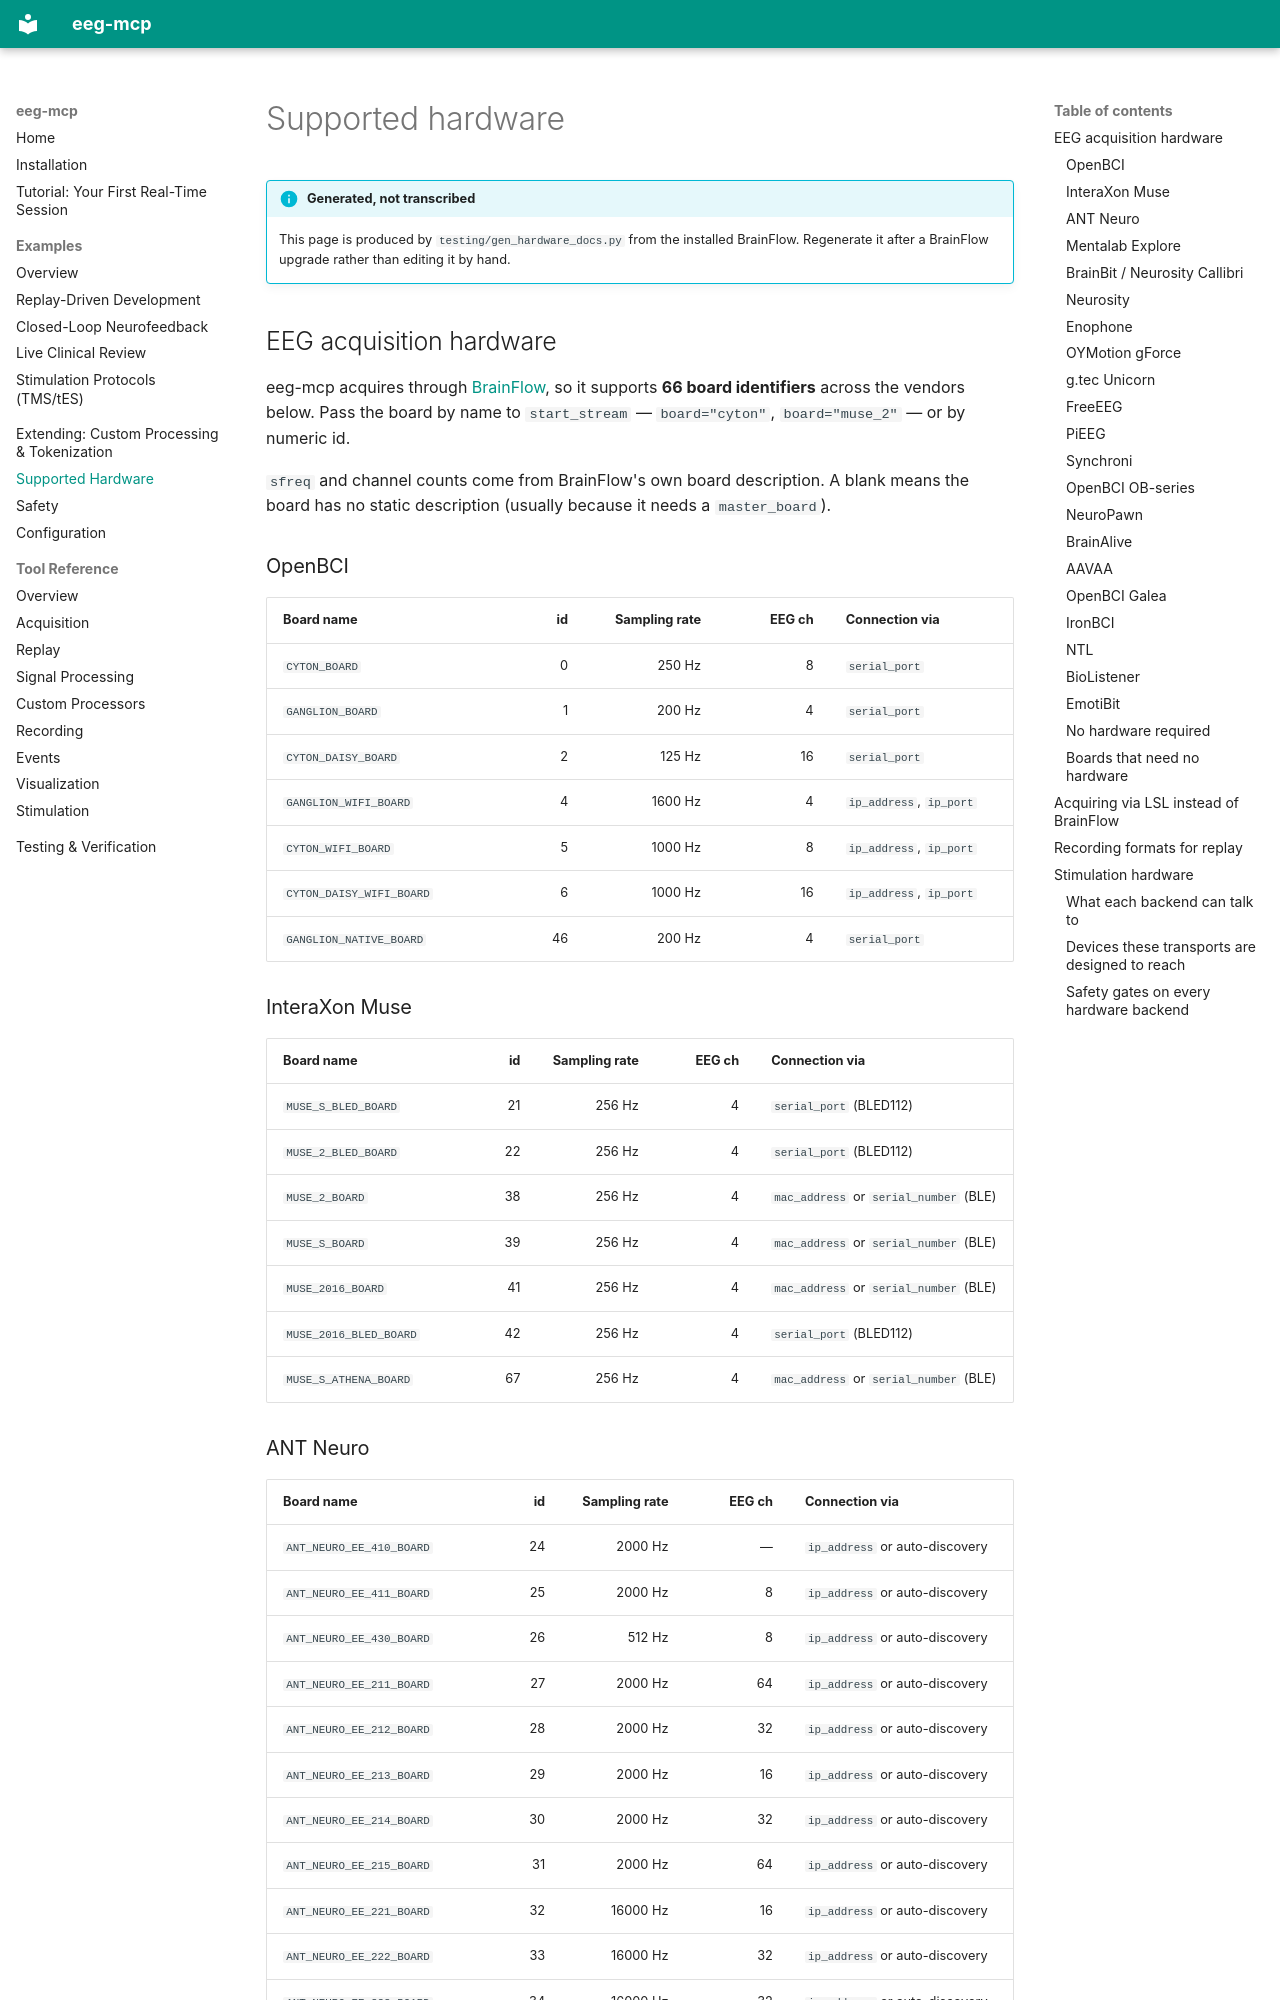

repository: AImplifier/eeg-mcp · page: hardware/index.html · generator: mkdocs

# Supported hardware

!!! info "Generated, not transcribed"
    This page is produced by `testing/gen_hardware_docs.py` from the installed BrainFlow. Regenerate it after a BrainFlow upgrade rather than editing it by hand.

## EEG acquisition hardware

eeg-mcp acquires through [BrainFlow](https://brainflow.readthedocs.io/), so it supports **66 board identifiers** across the vendors below. Pass the board by name to `start_stream` — `board="cyton"`, `board="muse_2"` — or by numeric id.

`sfreq` and channel counts come from BrainFlow's own board description. A blank means the board has no static description (usually because it needs a `master_board`).

### OpenBCI

| Board name | id | Sampling rate | EEG ch | Connection via |
|---|---:|---:|---:|---|
| `CYTON_BOARD` | 0 | 250 Hz | 8 | `serial_port` |
| `GANGLION_BOARD` | 1 | 200 Hz | 4 | `serial_port` |
| `CYTON_DAISY_BOARD` | 2 | 125 Hz | 16 | `serial_port` |
| `GANGLION_WIFI_BOARD` | 4 | 1600 Hz | 4 | `ip_address`, `ip_port` |
| `CYTON_WIFI_BOARD` | 5 | 1000 Hz | 8 | `ip_address`, `ip_port` |
| `CYTON_DAISY_WIFI_BOARD` | 6 | 1000 Hz | 16 | `ip_address`, `ip_port` |
| `GANGLION_NATIVE_BOARD` | 46 | 200 Hz | 4 | `serial_port` |

### InteraXon Muse

| Board name | id | Sampling rate | EEG ch | Connection via |
|---|---:|---:|---:|---|
| `MUSE_S_BLED_BOARD` | 21 | 256 Hz | 4 | `serial_port` (BLED112) |
| `MUSE_2_BLED_BOARD` | 22 | 256 Hz | 4 | `serial_port` (BLED112) |
| `MUSE_2_BOARD` | 38 | 256 Hz | 4 | `mac_address` or `serial_number` (BLE) |
| `MUSE_S_BOARD` | 39 | 256 Hz | 4 | `mac_address` or `serial_number` (BLE) |
| `MUSE_2016_BOARD` | 41 | 256 Hz | 4 | `mac_address` or `serial_number` (BLE) |
| `MUSE_2016_BLED_BOARD` | 42 | 256 Hz | 4 | `serial_port` (BLED112) |
| `MUSE_S_ATHENA_BOARD` | 67 | 256 Hz | 4 | `mac_address` or `serial_number` (BLE) |
